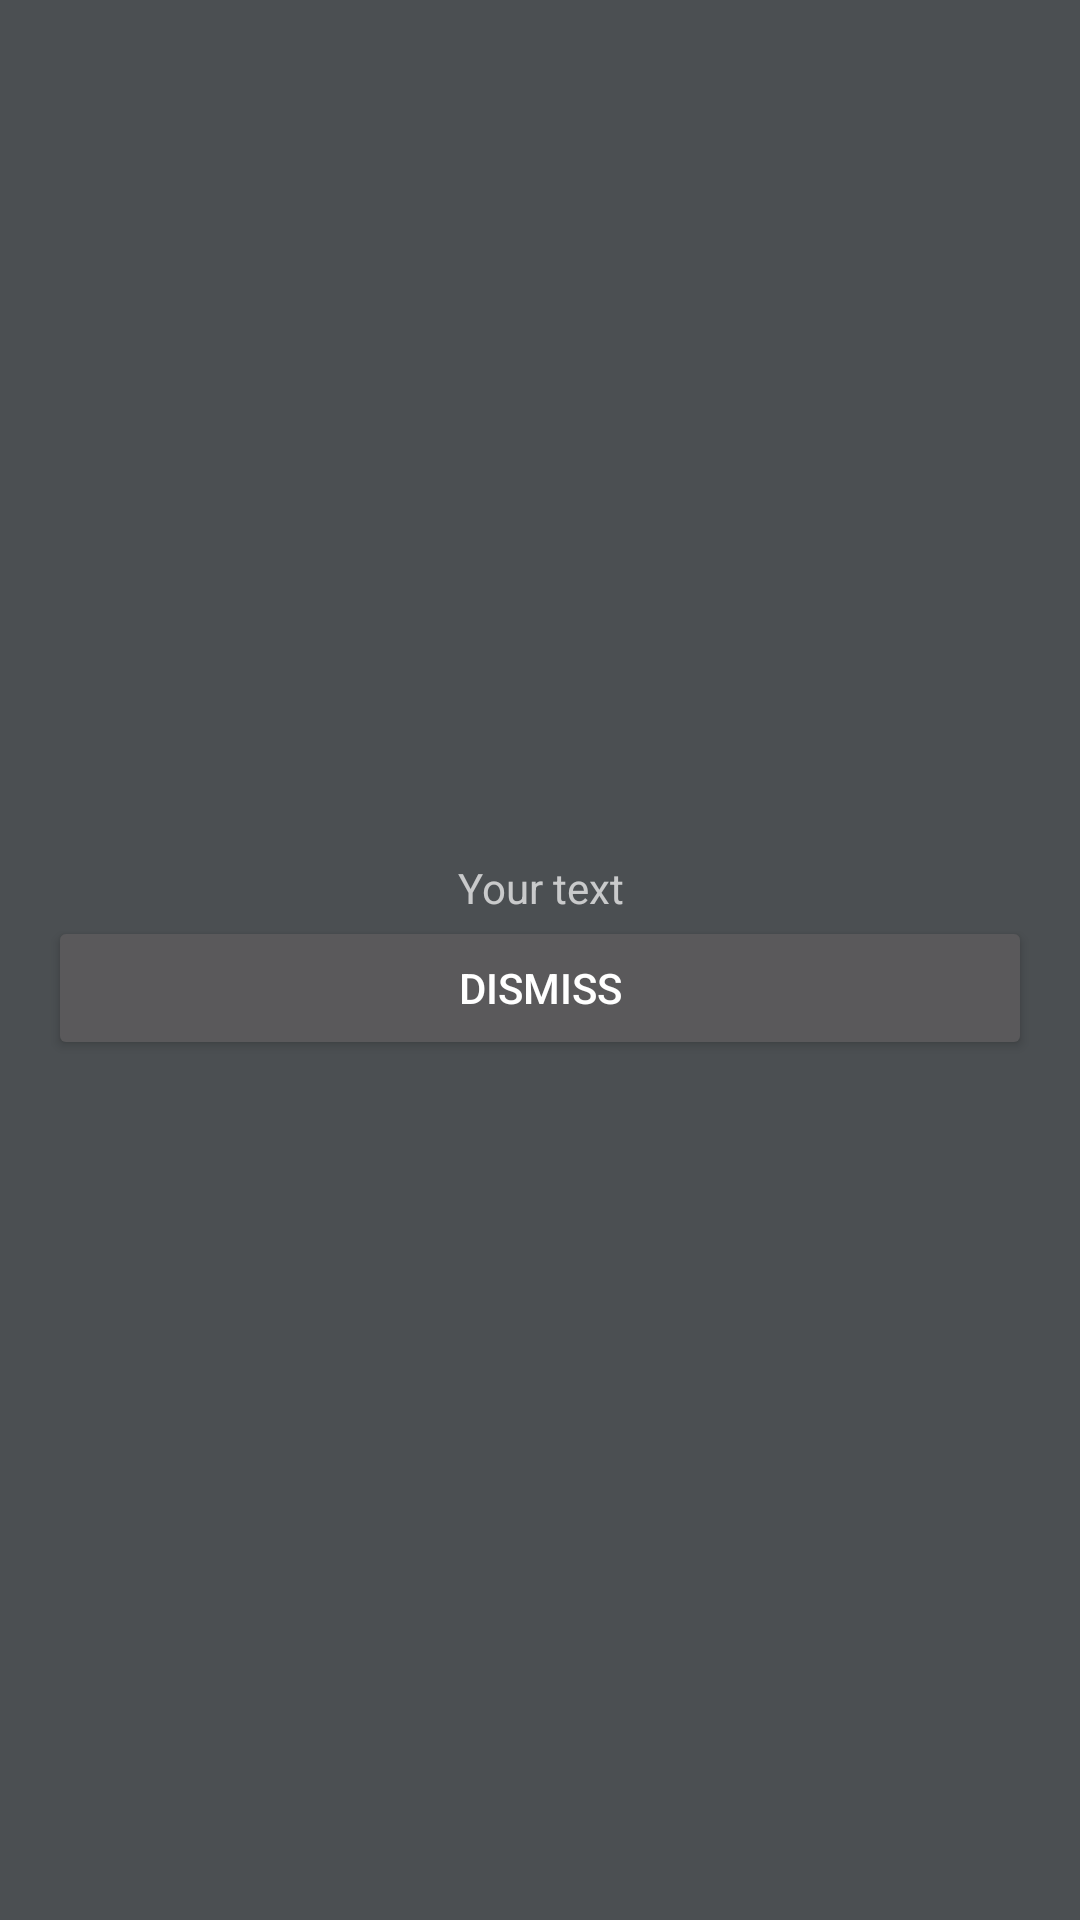

Reconstruct the res/layout file that produces this screen, plus the resources it refers to.
<!-- AndroidManifest.xml: application theme AppTheme -->
<!-- res/layout/fragment_result_dialog.xml -->
<LinearLayout xmlns:android="http://schemas.android.com/apk/res/android"
    android:layout_width="match_parent"
    android:layout_height="wrap_content"
    android:gravity="center"
    android:orientation="vertical"
    android:padding="16dp">

    <ImageView
        android:id="@+id/image_view"
        android:layout_width="wrap_content"
        android:layout_height="wrap_content" />

    <TextView
        android:id="@+id/text_view"
        android:layout_width="match_parent"
        android:layout_height="wrap_content"
        android:gravity="center"
        android:text="Your text" />

    <Button
        android:id="@+id/button_dismiss"
        android:layout_width="match_parent"
        android:layout_height="wrap_content"
        android:text="Dismiss" />

</LinearLayout>
<!-- resources referenced by this layout -->
<resources>
  <style name="AppTheme" parent="Theme.AppCompat.NoActionBar">
          
          <item name="colorPrimary">@color/colorPrimary</item>
          <item name="colorPrimaryDark">@color/colorPrimaryDark</item>
          <item name="colorPrimaryVariant">@color/scanbot_brand_highlight</item>
          <item name="colorOnPrimary">@color/white</item>
  
          
          <item name="colorSecondary">@color/scanbot_brand</item>
          <item name="colorSecondaryVariant">@color/scanbot_secondary</item>
          <item name="colorOnSecondary">@color/white</item>
  
          <item name="colorAccent">@color/colorAccent</item>
          <item name="android:statusBarColor">@color/colorPrimaryDark</item>
          <item name="android:windowBackground">@color/backgroundColor</item>
          <item name="alertDialogTheme">@style/Scanbot.Demo.Dialog</item>
          
      </style>
  <color name="colorPrimary">#4b4f52</color>
  <color name="colorPrimaryDark">#000000</color>
  <color name="scanbot_brand_highlight">#FFDA2150</color>
  <color name="white">#FFFFFFFF</color>
  <color name="scanbot_brand">#FFC8193C</color>
  <color name="scanbot_secondary">#FFFFEDED</color>
  <color name="colorAccent">#00b92e</color>
  <color name="backgroundColor">#4b4f52</color>
  <style name="Scanbot.Demo.Dialog" parent="Theme.AppCompat.Dialog.Alert">
          <item name="android:background">@color/colorPrimary</item>
          <item name="android:panelBackground">@color/colorPrimaryDark</item>
          <item name="android:textColorPrimary">@android:color/white</item>
          <item name="android:windowTitleStyle">@style/Scanbot.Demo.Dialog.Title</item>
          <item name="buttonBarNegativeButtonStyle">@style/NegativeButtonStyle</item>
          <item name="buttonBarPositiveButtonStyle">@style/PositiveButtonStyle</item>
      </style>
  <style name="Scanbot.Demo.Dialog.Title" parent="android:TextAppearance.DeviceDefault.DialogWindowTitle">
          <item name="android:textColor">@android:color/white</item>
          <item name="android:textSize">22sp</item>
      </style>
  <style name="NegativeButtonStyle" parent="Widget.AppCompat.Button.ButtonBar.AlertDialog">
          <item name="android:textColor">@color/greyColor</item>
      </style>
  <style name="PositiveButtonStyle" parent="Widget.AppCompat.Button.ButtonBar.AlertDialog">
          <item name="android:textColor">@color/greyColor</item>
      </style>
  <color name="greyColor">#c4c4c4</color>
</resources>
